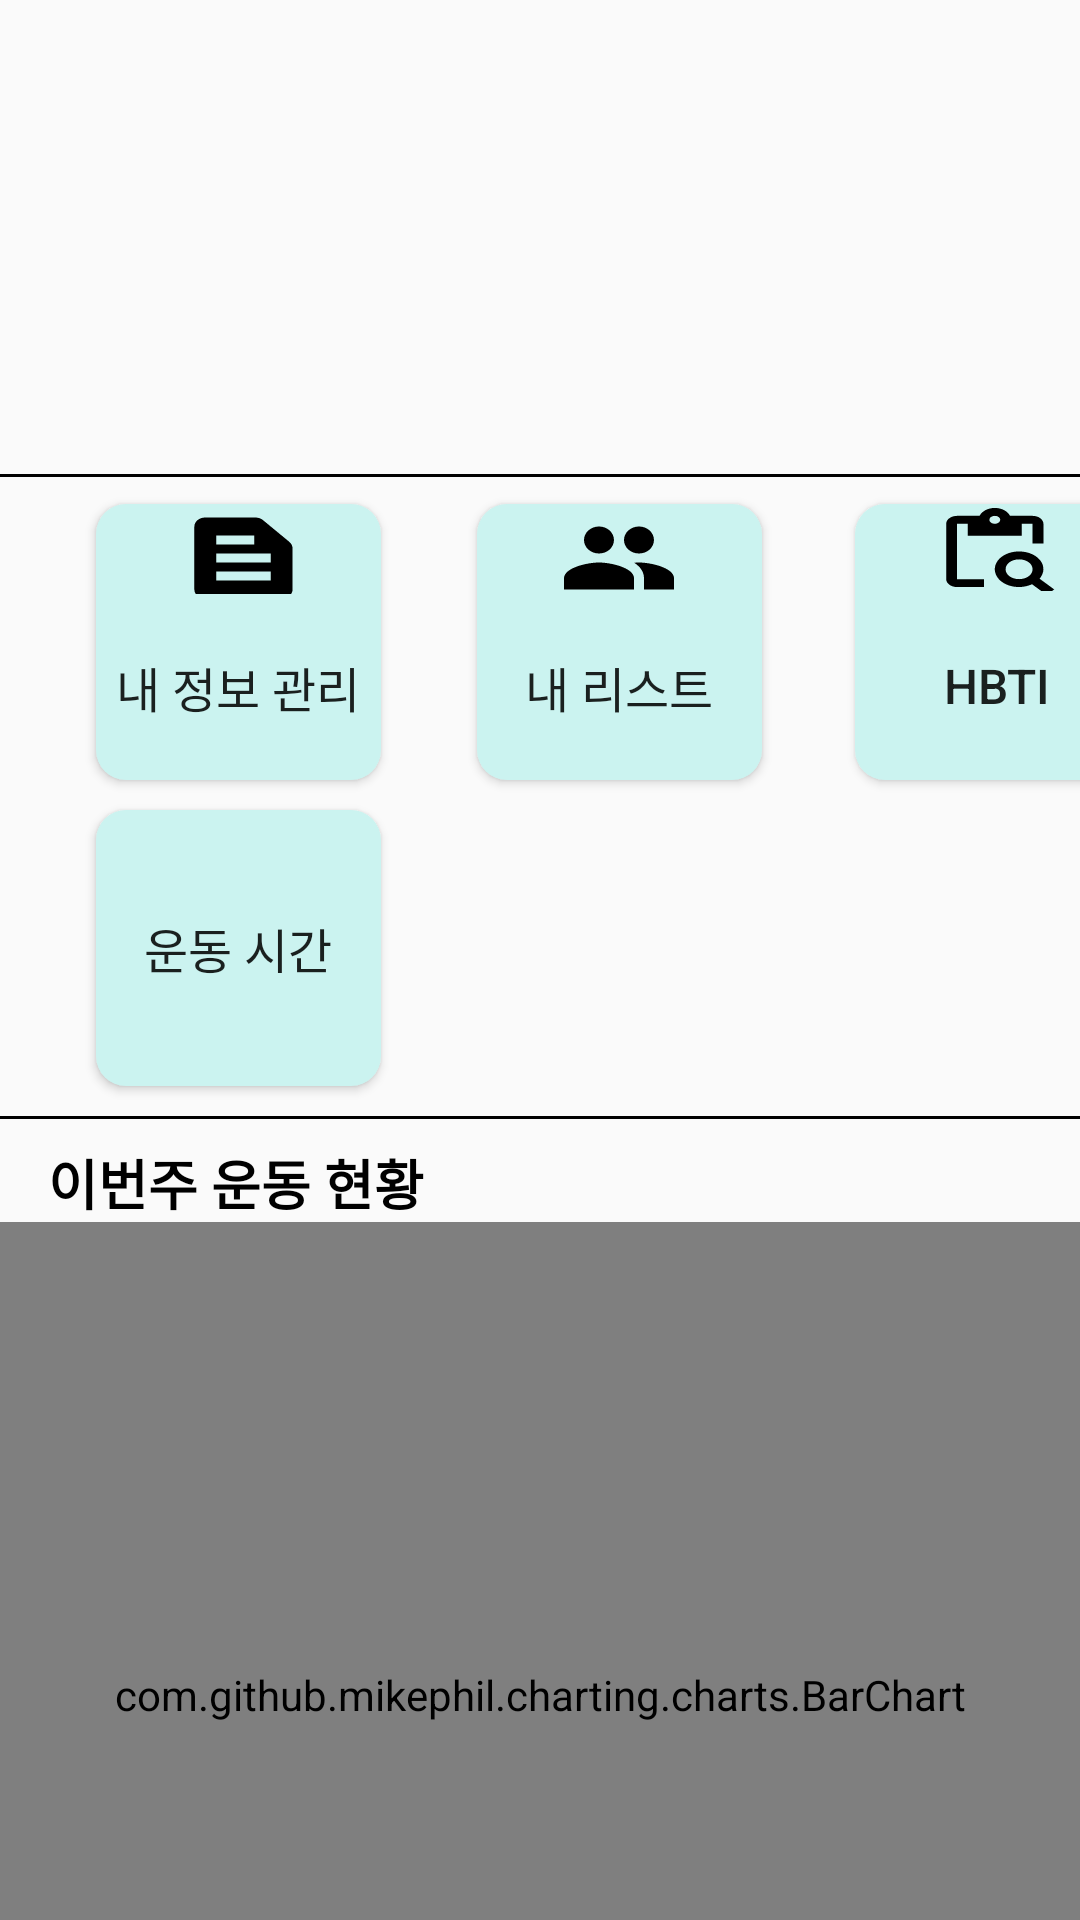

This screen was rendered from an Android layout file. Write that file and the resources it references.
<!-- AndroidManifest.xml: application theme Theme.Homept -->
<!-- res/layout/fragment_mypage.xml -->
<?xml version="1.0" encoding="utf-8"?>
<androidx.constraintlayout.widget.ConstraintLayout xmlns:android="http://schemas.android.com/apk/res/android"
    xmlns:app="http://schemas.android.com/apk/res-auto"
    xmlns:tools="http://schemas.android.com/tools"
    android:layout_width="match_parent"
    android:layout_height="match_parent"
    tools:context=".myPage.MypageFragment"
    android:id="@+id/cl_main">

        <ImageView
            android:id="@+id/ivMyPageImage"
            android:layout_width="180dp"
            android:layout_height="110dp"
            android:layout_marginStart="113dp"
            android:layout_marginTop="8dp"
            android:layout_marginEnd="118dp"
            app:layout_constraintEnd_toEndOf="parent"
            app:layout_constraintStart_toStartOf="parent"
            app:layout_constraintTop_toTopOf="parent" />

        <View
            android:id="@+id/view"
            android:layout_width="match_parent"
            android:layout_height="1dp"
            android:layout_marginTop="5dp"
            android:background="@color/black"
            app:layout_constraintTop_toBottomOf="@+id/myPageName"
            tools:layout_editor_absoluteX="0dp" />

        <View
            android:id="@+id/view2"
            android:layout_width="match_parent"
            android:layout_height="1dp"
            android:layout_marginTop="10dp"
            android:background="@color/black"
            app:layout_constraintEnd_toEndOf="parent"
            app:layout_constraintHorizontal_bias="0.0"
            app:layout_constraintStart_toStartOf="parent"
            app:layout_constraintTop_toBottomOf="@+id/btnMyPageTime" />

        <Button
            android:id="@+id/btnMypageHealthMBTI"
            android:layout_width="95dp"
            android:layout_height="92dp"
            android:layout_marginStart="31dp"
            android:layout_marginEnd="36dp"
            android:background="@drawable/rounded_button"
            android:drawableTop="@drawable/baseline_content_paste_search_24"
            android:text="HBTI"
            android:textSize="16sp"
            app:layout_constraintBottom_toBottomOf="@+id/btnMyPageTrainer_Trainee"
            app:layout_constraintEnd_toEndOf="parent"
            app:layout_constraintHorizontal_bias="0.0"
            app:layout_constraintStart_toEndOf="@+id/btnMyPageTrainer_Trainee" />

        <Button
            android:id="@+id/btnMyPageTime"
            android:layout_width="95dp"
            android:layout_height="92dp"
            android:layout_marginStart="32dp"
            android:layout_marginTop="10dp"
            android:background="@drawable/rounded_button"
            android:drawableTop="@drawable/baseline_timer_24"
            android:text="운동 시간"
            android:textSize="16sp"
            app:layout_constraintStart_toStartOf="parent"
            app:layout_constraintTop_toBottomOf="@+id/btnMyPageInfo" />

        <Button
            android:id="@+id/btnMyPageInfo"
            android:layout_width="95dp"
            android:layout_height="92dp"
            android:layout_marginStart="32dp"
            android:layout_marginTop="9dp"
            android:background="@drawable/rounded_button"
            android:drawableTop="@drawable/baseline_text_snippet_24"
            android:text="내 정보 관리"
            android:textSize="16sp"
            app:layout_constraintStart_toStartOf="parent"
            app:layout_constraintTop_toBottomOf="@+id/view" />

        <Button
            android:id="@+id/btnMyPageTrainer_Trainee"
            android:layout_width="95dp"
            android:layout_height="92dp"
            android:layout_marginStart="32dp"
            android:background="@drawable/rounded_button"
            android:drawableTop="@drawable/baseline_people_24"
            android:text="내 리스트"
            android:textSize="16sp"
            app:layout_constraintBottom_toBottomOf="@+id/btnMyPageInfo"
            app:layout_constraintStart_toEndOf="@+id/btnMyPageInfo" />

        <TextView
            android:id="@+id/myPageName"
            android:layout_width="78dp"
            android:layout_height="32dp"
            android:layout_marginStart="166dp"
            android:layout_marginTop="3dp"
            android:layout_marginEnd="167dp"
            android:gravity="center"
            android:text=""
            android:textColor="@color/black"
            android:textSize="20dp"
            android:textStyle="bold"
            app:layout_constraintEnd_toEndOf="parent"
            app:layout_constraintHorizontal_bias="0.0"
            app:layout_constraintStart_toStartOf="parent"
            app:layout_constraintTop_toBottomOf="@+id/ivMyPageImage" />

        <TextView
            android:id="@+id/this_week_tv"
            android:layout_width="wrap_content"
            android:layout_height="wrap_content"
            android:layout_marginStart="16dp"
            android:layout_marginTop="8dp"
            android:text="이번주 운동 현황"
            android:textColor="@color/black"
            android:textSize="18sp"
            android:textStyle="bold"
            app:layout_constraintStart_toStartOf="parent"
            app:layout_constraintTop_toBottomOf="@+id/view2" />

        <com.github.mikephil.charting.charts.BarChart
            android:id="@+id/workout_chart"
            android:layout_width="match_parent"
            android:layout_height="315dp"
            app:layout_constraintEnd_toEndOf="parent"
            app:layout_constraintHorizontal_bias="0.0"
            app:layout_constraintStart_toStartOf="parent"
            app:layout_constraintTop_toBottomOf="@+id/this_week_tv" />
</androidx.constraintlayout.widget.ConstraintLayout>
<!-- resources referenced by this layout -->
<resources>
  <color name="black">#FF000000</color>
  <!-- drawable baseline_content_paste_search_24 (drawable) -->
  <vector android:height="29dp" android:tint="#000000"
      android:viewportHeight="22" android:viewportWidth="25"
      android:width="45dp" xmlns:android="http://schemas.android.com/apk/res/android">
      <path android:fillColor="@android:color/white" android:pathData="M5,5h2v3h10V5h2v5h2V5c0,-1.1 -0.9,-2 -2,-2h-4.18C14.4,1.84 13.3,1 12,1S9.6,1.84 9.18,3H5C3.9,3 3,3.9 3,5v14c0,1.1 0.9,2 2,2h5v-2H5V5zM12,3c0.55,0 1,0.45 1,1s-0.45,1 -1,1s-1,-0.45 -1,-1S11.45,3 12,3z"/>
      <path android:fillColor="@android:color/white" android:pathData="M20.3,18.9c0.4,-0.7 0.7,-1.5 0.7,-2.4c0,-2.5 -2,-4.5 -4.5,-4.5S12,14 12,16.5s2,4.5 4.5,4.5c0.9,0 1.7,-0.3 2.4,-0.7l2.7,2.7l1.4,-1.4L20.3,18.9zM16.5,19c-1.4,0 -2.5,-1.1 -2.5,-2.5c0,-1.4 1.1,-2.5 2.5,-2.5s2.5,1.1 2.5,2.5C19,17.9 17.9,19 16.5,19z"/>
  </vector>
  <!-- drawable baseline_people_24 (drawable) -->
  <vector android:height="30dp" android:tint="#000000"
      android:viewportHeight="20" android:viewportWidth="24"
      android:width="40dp" xmlns:android="http://schemas.android.com/apk/res/android">
      <path android:fillColor="@android:color/white" android:pathData="M16,11c1.66,0 2.99,-1.34 2.99,-3S17.66,5 16,5c-1.66,0 -3,1.34 -3,3s1.34,3 3,3zM8,11c1.66,0 2.99,-1.34 2.99,-3S9.66,5 8,5C6.34,5 5,6.34 5,8s1.34,3 3,3zM8,13c-2.33,0 -7,1.17 -7,3.5L1,19h14v-2.5c0,-2.33 -4.67,-3.5 -7,-3.5zM16,13c-0.29,0 -0.62,0.02 -0.97,0.05 1.16,0.84 1.97,1.97 1.97,3.45L17,19h6v-2.5c0,-2.33 -4.67,-3.5 -7,-3.5z"/>
  </vector>
  <!-- drawable baseline_text_snippet_24 (drawable) -->
  <vector android:autoMirrored="true" android:height="30dp"
      android:tint="#000000" android:viewportHeight="20"
      android:viewportWidth="22" android:width="40dp" xmlns:android="http://schemas.android.com/apk/res/android">
      <path android:fillColor="@android:color/white" android:pathData="M20.41,8.41l-4.83,-4.83C15.21,3.21 14.7,3 14.17,3H5C3.9,3 3,3.9 3,5v14c0,1.1 0.9,2 2,2h14c1.1,0 2,-0.9 2,-2V9.83C21,9.3 20.79,8.79 20.41,8.41zM7,7h7v2H7V7zM17,17H7v-2h10V17zM17,13H7v-2h10V13z"/>
  </vector>
  <!-- drawable rounded_button (drawable) -->
  <?xml version="1.0" encoding="utf-8"?>
  <shape xmlns:android="http://schemas.android.com/apk/res/android">
      <solid android:color="#CBF3F0"/>
      <corners android:radius="10dp"/>
  </shape>
  <style name="Theme.Homept" parent="Theme.AppCompat.Light">
          
          <item name="colorPrimary">@color/purple_500</item>
          <item name="colorPrimaryVariant">@color/purple_700</item>
          <item name="colorOnPrimary">@color/white</item>
          
          <item name="colorSecondary">@color/teal_200</item>
          <item name="colorSecondaryVariant">@color/teal_700</item>
          <item name="colorOnSecondary">@color/black</item>
          
          <item name="android:statusBarColor">@color/green</item>
          
          <item name="windowNoTitle">true</item>
      </style>
  <color name="purple_500">#FF6200EE</color>
  <color name="purple_700">#FF3700B3</color>
  <color name="white">#FFFFFFFF</color>
  <color name="teal_200">#FF03DAC5</color>
  <color name="teal_700">#FF018786</color>
  <color name="green">#FF2EC4B6</color>
</resources>
